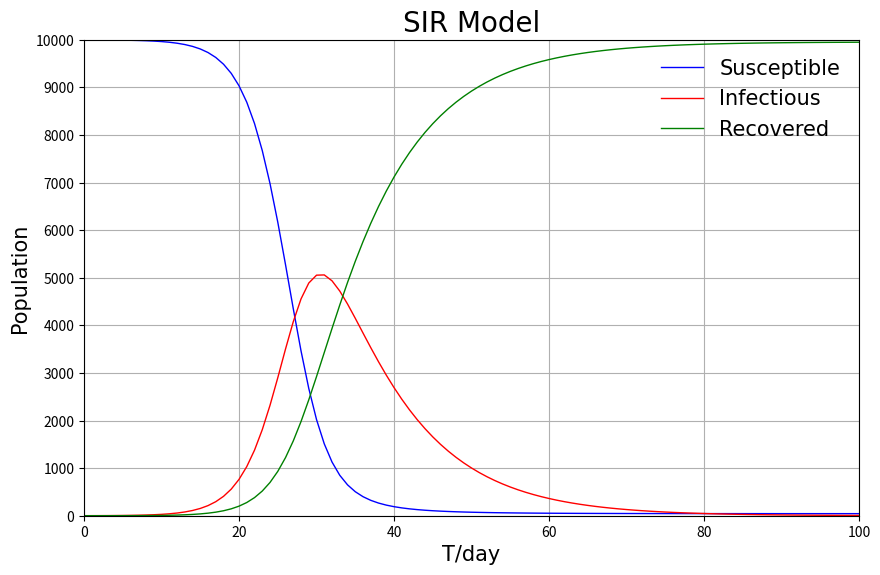

Python code for this plot:
import numpy as np
import matplotlib.pyplot as plt
from matplotlib.ticker import MultipleLocator, FormatStrFormatter

N = 10000
I = [1]
S = [9999]
R = [0]
T = [i for i in range(101)]
r = 10
beta = 0.05
gama = 0.1
for i in range(100):
    S.append(S[i]-r*beta*S[i]*I[i]/N)
    I.append(I[i]+r*beta*S[i]*I[i]/N-gama*I[i])
    R.append(R[i]+gama*I[i])

I = np.array(I)
S = np.array(S)
R = np.array(R)
font1 = {'family' : 'Times New Roman',  'weight' : 'normal',  'size': 15}
font2 = {'family' : 'Times New Roman',  'weight' : 'normal',  'size': 20} 
plt.figure(figsize=(10,6.18), dpi=80)
ax = plt.subplot(1,1,1)

ax.yaxis.set_major_locator(MultipleLocator(1000))
plt.ylim(0, 10000)
plt.xlim(0, 100)

plt.plot(T, S, color='blue', label='Susceptible', linewidth=1)
plt.legend(loc='upper right', prop=font1, frameon=False)

plt.plot(T, I, color='red', label='Infectious', linewidth=1)
plt.legend(loc='upper right', prop=font1, frameon=False)

plt.plot(T, R, color='green', label='Recovered', linewidth=1)
plt.legend(loc='upper right', prop=font1, frameon=False)

plt.ylim(0, 10000)
plt.xlim(0, 100)

plt.title("SIR Model", font=font2)
plt.xlabel("T/day", font=font1)
plt.ylabel("Population", font=font1)
plt.grid()
plt.show()